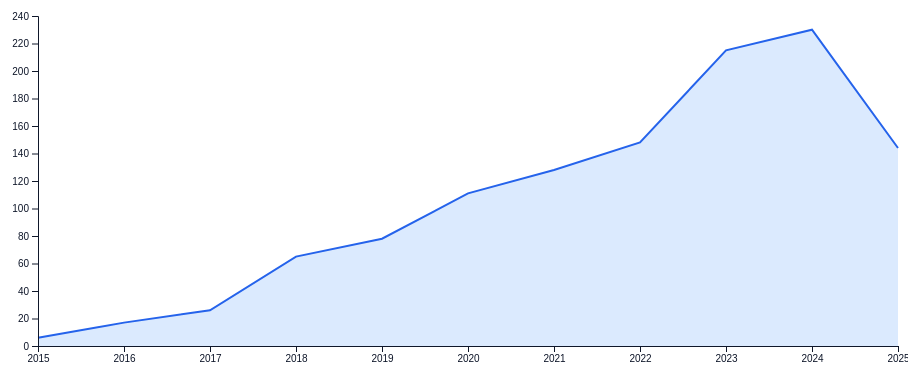
D3 v7 page, settled after 360 driven frames (6 s of simulated time); the page loaded 1 data file(s).


// ── js/yearlyChart.js
// js/yearlyChart.js
(async function () {
  const data = await d3.csv("data/clean-FDA-ai-ml-enabled-devices.csv");

  const approvalsByYear = d3.rollup(
    data,
    v => v.length,
    d => +d.approval_year
  );

  const approvals = Array.from(approvalsByYear, ([year, count]) => ({ year, count }))
    .sort((a, b) => d3.ascending(a.year, b.year));

  const margin = { top: 30, right: 30, bottom: 60, left: 70 };
  const width = 960 - margin.left - margin.right;
  const height = 420 - margin.top - margin.bottom;

  const container = d3.select("#yearly-chart");
  const svg = container.append("svg")
    .attr("width", width + margin.left + margin.right)
    .attr("height", height + margin.top + margin.bottom);

  const g = svg.append("g")
    .attr("transform", `translate(${margin.left},${margin.top})`);

  const x = d3.scaleLinear()
    .domain(d3.extent(approvals, d => d.year))
    .range([0, width]);

  const y = d3.scaleLinear()
    .domain([0, d3.max(approvals, d => d.count)]).nice()
    .range([height, 0]);

  const area = d3.area()
    .x(d => x(d.year))
    .y0(height)
    .y1(d => y(d.count));

  const line = d3.line()
    .x(d => x(d.year))
    .y(d => y(d.count));

  g.append("path")
    .datum(approvals)
    .attr("fill", "#dbeafe")
    .attr("d", area);

  g.append("path")
    .datum(approvals)
    .attr("fill", "none")
    .attr("stroke", "#2563eb")
    .attr("stroke-width", 2)
    .attr("d", line);

  g.append("g")
    .attr("transform", `translate(0,${height})`)
    .call(d3.axisBottom(x).tickFormat(d3.format("d")));

  g.append("g").call(d3.axisLeft(y));

  // Tooltip
  const tooltip = container.append("div").attr("class", "tooltip");
  const focus = g.append("g").style("display", "none");

  focus.append("circle")
    .attr("r", 4)
    .attr("fill", "#2563eb");

  focus.append("line")
    .attr("y1", 0)
    .attr("y2", height)
    .attr("stroke", "#9ca3af")
    .attr("stroke-dasharray", "3,3");

  const overlay = g.append("rect")
    .attr("width", width)
    .attr("height", height)
    .style("fill", "none")
    .style("pointer-events", "all");

  const bisectYear = d3.bisector(d => d.year).center;

  overlay
    .on("mouseover", () => {
      focus.style("display", null);
      tooltip.style("opacity", 1);
    })
    .on("mouseout", () => {
      focus.style("display", "none");
      tooltip.style("opacity", 0);
    })
    .on("mousemove", function (event) {
      const [mx] = d3.pointer(event, this);
      const yearHover = x.invert(mx);
      const i = bisectYear(approvals, yearHover);
      const d0 = approvals[i];

      const cx = x(d0.year);
      const cy = y(d0.count);

      focus.attr("transform", `translate(${cx},${cy})`);
      tooltip
        .html(`<strong>${d0.year}</strong><br/>Approvals: ${d0.count}`)
        .style("left", (d3.pointer(event)[0] + 40) + "px")
        .style("top", (d3.pointer(event)[1] + 40) + "px");
    });
})();


### data: data/clean-FDA-ai-ml-enabled-devices.csv
device_name, company, medical_specialty, approval_year
BriefCase-Triage, Aidoc Medical, Ltd., Radiology, 2025
Swoop® Portable MR Imaging® System (V2), Hyperfine, Inc., Radiology, 2025
Opulus? Lymphoma Precision, Roche Molecular Systems, Inc., Radiology, 2025
AudaxCeph Cephalogram Analysis Software, Audax d.o.o., Radiology, 2025
LensHooke X3 PRO Semen Quality Analyzer;…, Bonraybio Co., LTD., Hematology, 2025
Allix5, Clairity, Inc., Radiology, 2025
Voluson? Performance 16; Voluson? Perfor…, GE Medical Systems Ultrasound and Primar…, Radiology, 2025
Rapid MLS, iSchemaview Inc., Radiology, 2025
TAIMedImg DeepMets, Taiwan Medical Imaging Co., Ltd., Radiology, 2025
CoLumboX, Smart Soft Healthcare AD, Radiology, 2025
DeepRhythmAI, Medicalgorithmics S.A., Cardiovascular, 2025
Clever One, Ewoosoft Co., Ltd, Radiology, 2025
Second Opinion® 3D, Pearl, Inc., Radiology, 2025
Accuro 3S, Rivanna Medical, Inc., Radiology, 2025
DEEPECHO, DeepEcho, Radiology, 2025
Swoop® Portable MR Imaging® System, Hyperfine, Inc., Radiology, 2025
InVision Precision Cardiac Amyloid, InVision Medical Technology Corporation, Cardiovascular, 2025
EPIQ Series Diagnostic Ultrasound System…, Philips Ultrasound LLC, Radiology, 2025
Synapse 3D Base Tools (V7.0), FUJIFILM Corporation, Radiology, 2025
uMR Omega, Shanghai United Imaging Healthcare Co., …, Radiology, 2025
SCENARIA View Phase 5.0, FUJIFILM Corporation, Radiology, 2025
uCT ATLAS Astound with uWS-CT-Dual Energ…, Shanghai United Imaging Healthcare Co.,L…, Radiology, 2025
6450 Ultrasound System (MyLabE80); 6450 …, Esaote S.p.A., Radiology, 2025
InferRead Lung CT.AI, Infervision Medical Technology Co., Ltd., Radiology, 2025
OTS Hip, Ortoma AB, Neurology, 2025
Medical Image Post-processing Software (…, Shanghai United Imaging Healthcare Co., …, Radiology, 2025
Smile Dx®, Cube Click, Inc., Radiology, 2025
SKOUT system, Iterative Health, Gastroenterology-Urology, 2025
EPIQ Series Diagnostic Ultrasound System…, Philips Ultrasound LLC, Radiology, 2025
Volta AF-Xplorer, Volta Medical, Cardiovascular, 2025
Second Opinion® BLE, Pearl Inc., Radiology, 2025
LensHooke X12 PRO Semen Analysis System, Bonraybio Co., LTD., Hematology, 2025
Clarius Median Nerve AI, Clarius Mobile Health Corp., Radiology, 2025
BrightHeart View Classifier, BrightHeart, Radiology, 2025
Second Opinion® Pediatric, Pearl, Inc., Radiology, 2025
Fetal EchoScan (v1.1), BrightHeart, Radiology, 2025
AT-Patch (ATP-C130/ATP-C70), ATsens Co.,Ltd., Cardiovascular, 2025
Vscan Air, GE Medical Systems Ultrasound and Primar…, Radiology, 2025
UltraExtend NX CUW-U001S V2.0 Ultrasound…, Canon Medical Systems Corporation, Radiology, 2025
uAngio AVIVA CX, Shanghai United Imaging Healthcare Co.,L…, Radiology, 2025
Lung AI (LAI001), Exo Inc, Radiology, 2025
Annalise Enterprise, Annalise-AI, Radiology, 2025
VersaViewer, GE Medical Systems SCS, Radiology, 2025
CLARUS (700), Carl Zeiss Meditec, Inc., Ophthalmic, 2025
VitalRhythm, VitalConnect, Inc., Cardiovascular, 2025
Clarius Prostate AI, Clarius Mobile Health Corp., Radiology, 2025
LARALAB, LARALAB GmbH, Radiology, 2025
SpotLight / SpotLight Duo with Low Dose …, Arineta Ltd., Radiology, 2025
Canvas Dx, Cognoa, Inc., Neurology, 2025
Oncospace, Oncospace, Inc., Radiology, 2025
Second Opinion Periapical Radiolucency C…, Pearl Inc., Radiology, 2025
GBrain MRI, Galileo CDS, Inc, Radiology, 2025
cmAngio® (V1.6), CureMetrix, Inc., Radiology, 2025
syngo.CT LVO Detection, Siemens Medical Solutions USA, Inc., Radiology, 2025
autoSCORE (V 2.0.0), Holberg EEG AS, Neurology, 2025
BunkerHill BMD, BunkerHill Health, Radiology, 2025
Tyto Insights for Rhonchi Detection, Tyto Care Ltd., Anesthesiology, 2025
RayStation 2023B, RayPlan 2023B, RayStat…, RaySearch Laboratories AB (publ), Radiology, 2025
QFR (3.0), QFR Solutions bv, Radiology, 2025
HeartFocus (V.1.1.1), Deski, Radiology, 2025
... 1,108 more rows